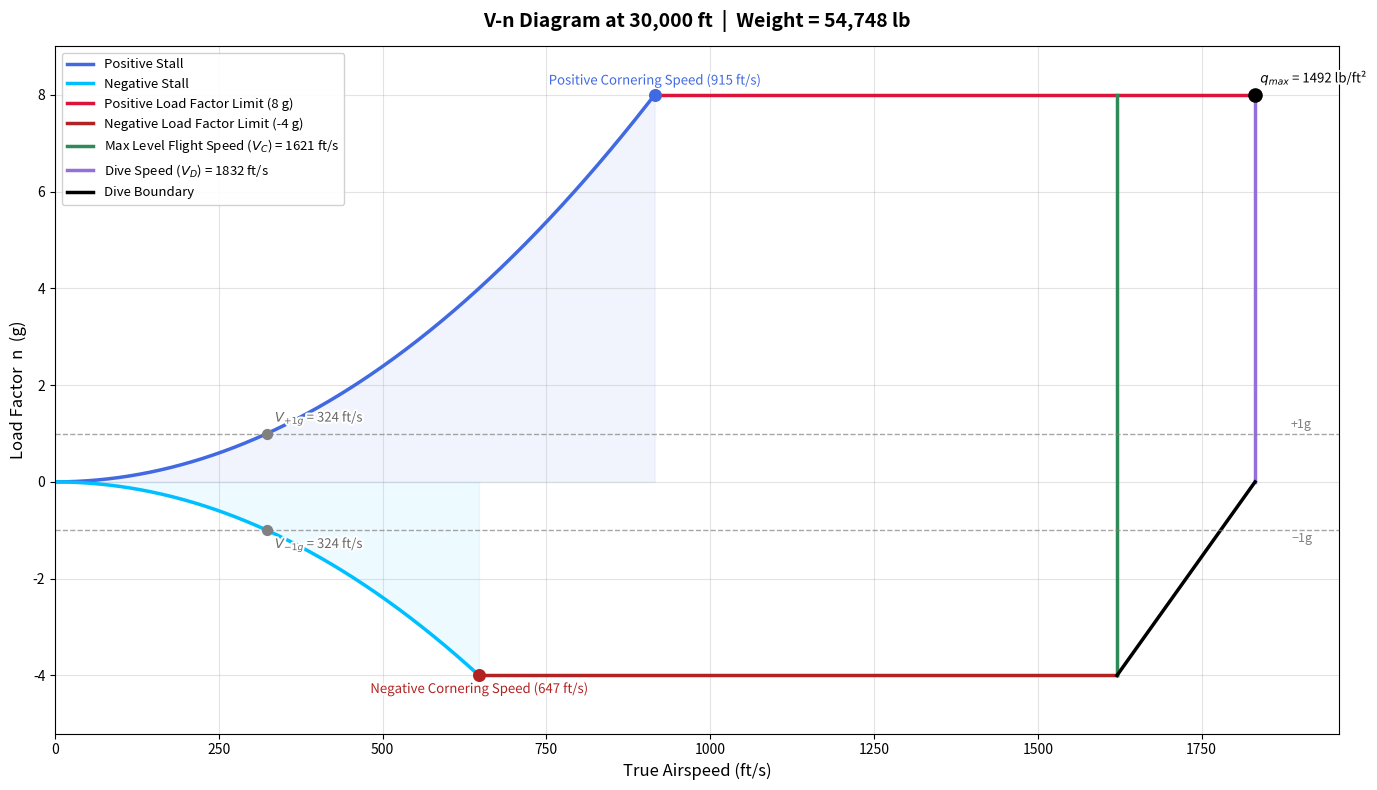
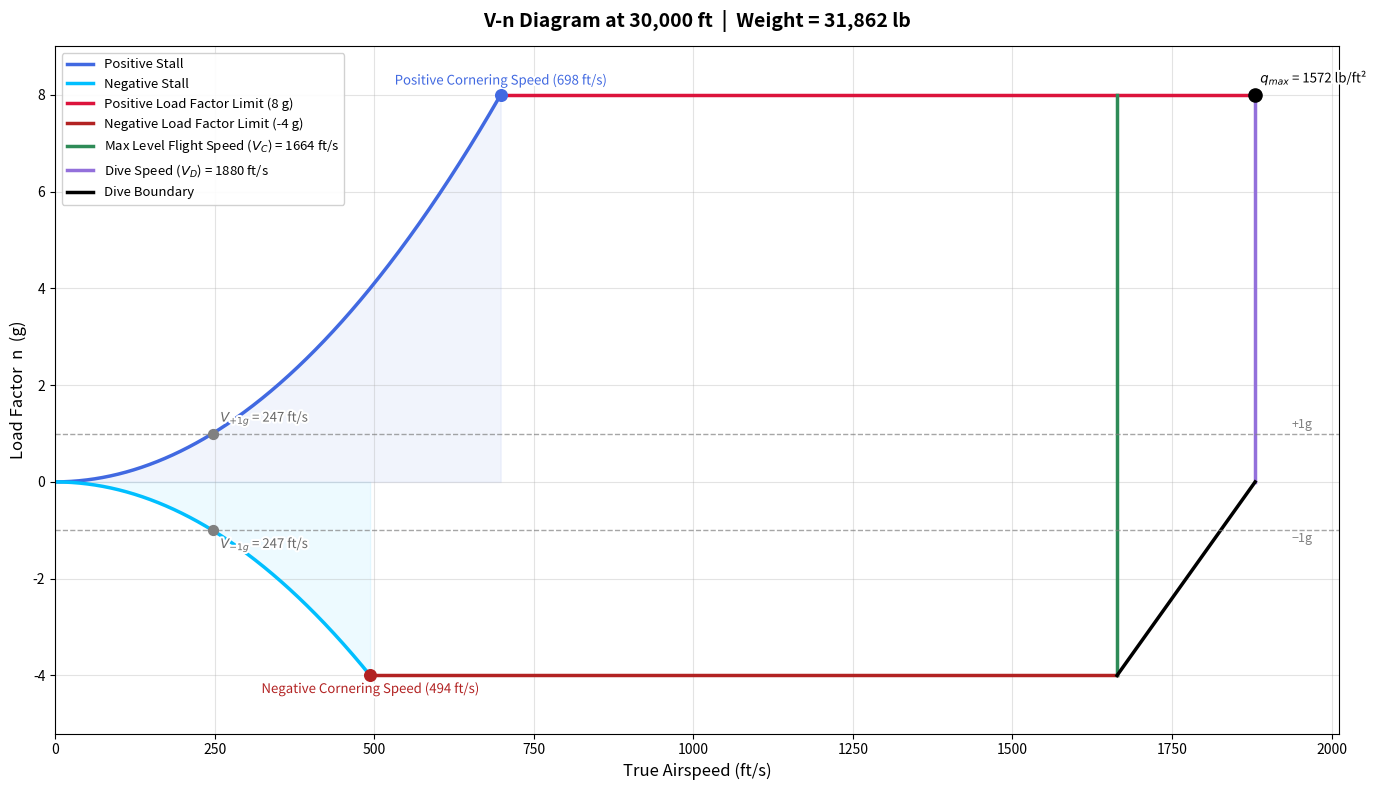

Source code (Python) for these figures, in order:
import numpy as np
import matplotlib.pyplot as plt
import matplotlib.patheffects as pe
from scipy.optimize import root_scalar

# ================== Aircraft Parameters ==================
T_sl_max = 43000.0
delta_T = 1
K_T = 0.75

rho = 0.0008893
rho_sl = 0.002377
a_sound = 994.7

S = 600
CD0 = 0.007
e = 0.5
AR = 2.028
k = 1 / (np.pi * e * AR)

CL_max = 1.96
n_pos_limit = 8
n_neg_limit = -4

# ================== Wave Drag Models ==================
Amax = 54
length = 47.78
Ewd = 1.4
M_dd = 0.9

def mach(V):
    return V / a_sound

def sears_haack_drag():
    return (9 * np.pi / 2.0) * (Amax / length)**2

def wave_drag(M):
    M = np.asarray(M, dtype=float)
    D_q_SH = sears_haack_drag()
    result = np.zeros_like(M)
    mask = M >= 1.2
    if np.any(mask):
        mach_corr = 1 - 0.386 * (M[mask] - 1.2)**0.57
        result[mask] = Ewd * mach_corr * D_q_SH / S
    return result

def transonic_drag_rise(M):
    M = np.asarray(M, dtype=float)
    result = np.zeros_like(M)
    mid = (M >= M_dd) & (M < 1.2)
    if np.any(mid):
        t = (M[mid] - M_dd) / (1.2 - M_dd)
        result[mid] = 0.01 * t**3
    result[M >= 1.2] = 0.01
    return result

def CD_wave(M):
    return wave_drag(M) + transonic_drag_rise(M)

# ================== Thrust Model ==================
def get_thrust(V):
    M = mach(V)
    density_ratio = rho / rho_sl
    return T_sl_max * delta_T * density_ratio * (1 + K_T * M)

# ================== Drag Model ==================
def drag(V, Weight):
    CL = 2 * Weight / (rho * S * V**2)
    CD = CD0 + k * CL**2 + CD_wave(mach(V))
    q = 0.5 * rho * V**2
    return q * S * CD

def excess_thrust(V, Weight):
    return drag(V, Weight) - get_thrust(V)

# ================== Vmax Finder ==================
def find_vmax(Weight):
    def f(V):
        return excess_thrust(V, Weight)

    V_grid = np.linspace(800, 4000, 6000)
    f_grid = np.array([f(v) for v in V_grid])

    sign_changes = np.where(np.diff(np.sign(f_grid)) != 0)[0]

    if len(sign_changes) > 0:
        i = sign_changes[-1]
        bracket = [V_grid[max(0, i-20)], V_grid[min(len(V_grid)-1, i+30)]]
    else:
        bracket = [1100, 2500]

    try:
        sol = root_scalar(f, bracket=bracket, method='brentq', xtol=1e-6)
        if sol.converged:
            return sol.root
    except:
        pass

    idx = np.argmin(np.abs(f_grid))
    return V_grid[idx]

# ================== V-n Plot Function ==================
def plot_vn(Weight):
    print(f"\n=== Weight: {Weight:.0f} lb ===")

    V_C = find_vmax(Weight)
    V_D = 1.13 * V_C

    print(f"V_C (Vmax): {V_C:.1f} ft/s ({V_C/1.6878:.1f} knots, Mach {mach(V_C):.3f})")
    print(f"V_D (Dive): {V_D:.1f} ft/s ({V_D/1.6878:.1f} knots, Mach {mach(V_D):.3f})")

    k = 0.5 * rho * CL_max / (Weight / S)
    V_A_pos = np.sqrt(n_pos_limit / k)
    V_A_neg = np.sqrt(abs(n_neg_limit) / k)
    V_1g    = np.sqrt(1 / k)

    q_max = 0.5 * rho * V_D**2

    n = 400

    v_stall_pos = np.linspace(1, V_A_pos, n)
    n_stall_pos = k * v_stall_pos**2

    v_stall_neg = np.linspace(1, V_A_neg, n)
    n_stall_neg = -k * v_stall_neg**2

    fig, ax = plt.subplots(figsize=(14, 8))
    ax.set_title(f'V-n Diagram at 30,000 ft  |  Weight = {Weight:,.0f} lb',
                 fontsize=14, fontweight='bold', pad=14)
    ax.set_xlabel('True Airspeed (ft/s)', fontsize=12)
    ax.set_ylabel('Load Factor  n  (g)', fontsize=12)

    ax.plot(v_stall_pos, n_stall_pos, color='royalblue', lw=2.5, label='Positive Stall')
    ax.plot(v_stall_neg, n_stall_neg, color='deepskyblue', lw=2.5, label='Negative Stall')

    ax.plot([V_A_pos, V_D], [n_pos_limit, n_pos_limit],
            color='crimson', lw=2.5, label=f'Positive Load Factor Limit ({n_pos_limit} g)')

    ax.plot([V_A_neg, V_C], [n_neg_limit, n_neg_limit],
            color='firebrick', lw=2.5, label=f'Negative Load Factor Limit ({n_neg_limit} g)')

    ax.plot([V_C, V_C], [n_neg_limit, n_pos_limit],
            color='seagreen', lw=2.5,
            label=f'Max Level Flight Speed ($V_C$) = {V_C:.0f} ft/s')

    ax.plot([V_D, V_D], [0, n_pos_limit],
            color='mediumpurple', lw=2.5,
            label=f'Dive Speed ($V_D$) = {V_D:.0f} ft/s')

    ax.plot([V_C, V_D], [n_neg_limit, 0], color='k', lw=2.5, label='Dive Boundary')

    ax.axhline(1, ls='--', color='gray', lw=1, alpha=0.7)
    ax.axhline(-1, ls='--', color='gray', lw=1, alpha=0.7)

    ax.fill_between(v_stall_pos, 0, n_stall_pos, alpha=0.07, color='royalblue')
    ax.fill_between([V_A_pos, V_D], n_stall_pos[-1], n_pos_limit, alpha=0.07, color='royalblue')
    ax.fill_between(v_stall_neg, n_stall_neg, 0, alpha=0.07, color='deepskyblue')
    ax.fill_between([V_A_neg, V_C], n_neg_limit, n_stall_neg[-1], alpha=0.07, color='deepskyblue')

    ax.scatter(V_A_pos, n_pos_limit, color='royalblue', s=70, zorder=5)
    ax.scatter(V_A_neg, n_neg_limit, color='firebrick', s=70, zorder=5)
    ax.scatter(V_1g, 1, color='gray', s=50, zorder=5)
    ax.scatter(V_1g, -1, color='gray', s=50, zorder=5)
    ax.scatter(V_D, n_pos_limit, color='black', s=90, zorder=5)

    def label(x, y, txt, ha='center', va='center', color='black', fontsize=9.5, offset=(0, 0)):
        ax.text(x + offset[0], y + offset[1], txt,
                ha=ha, va=va, fontsize=fontsize, color=color,
                path_effects=[pe.withStroke(linewidth=3, foreground='white')])

    label(V_A_pos, n_pos_limit,
          f'Positive Cornering Speed ({V_A_pos:.0f} ft/s)',
          ha='center', va='bottom', color='royalblue', offset=(0, 0.15))

    label(V_A_neg, n_neg_limit,
          f'Negative Cornering Speed ({V_A_neg:.0f} ft/s)',
          ha='center', va='top', color='firebrick', offset=(0, -0.15))

    label(V_1g, 1,
          f'$V_{{+1g}}$ = {V_1g:.0f} ft/s',
          ha='left', va='bottom', color='dimgray', offset=(12, 0.12))

    label(V_1g, -1,
          f'$V_{{-1g}}$ = {V_1g:.0f} ft/s',
          ha='left', va='top', color='dimgray', offset=(12, -0.12))

    label(V_D, n_pos_limit,
          f'$q_{{max}}$ = {q_max:.0f} lb/ft²',
          ha='left', va='bottom', color='black', offset=(8, 0.15))

    x_right = V_D * 1.03
    ax.text(x_right, 1.18, '+1g', ha='left', va='center', fontsize=9, color='gray')
    ax.text(x_right, -1.18, '−1g', ha='left', va='center', fontsize=9, color='gray')

    ax.grid(True, alpha=0.35)
    ax.legend(loc='upper left', fontsize=9.5, framealpha=0.9)
    ax.set_xlim(0, V_D * 1.07)
    ax.set_ylim(n_neg_limit - 1.2, n_pos_limit + 1.0)
    fig.tight_layout()
    plt.show()

# ================== Run Both Cases ==================
weights = [54748.05, 31862.19]

for W in weights:
    plot_vn(W)

# ================== Weight Sensitivity Test ==================
print("\n" + "="*70)
print("WEIGHT SENSITIVITY TEST")
print("="*70)

test_weights = [31862.19, 54748.05, 65000]
for test_W in test_weights:
    test_Vmax = find_vmax(test_W)
    if test_Vmax:
        test_k = 0.5 * rho * CL_max / (test_W / S)
        test_corner = np.sqrt(n_pos_limit / test_k)
        print(f"W = {test_W:6.0f} lb → V_max = {test_Vmax:.1f} ft/s ({test_Vmax/1.6878:.1f} knots) → Corner V = {test_corner:.1f} ft/s")
